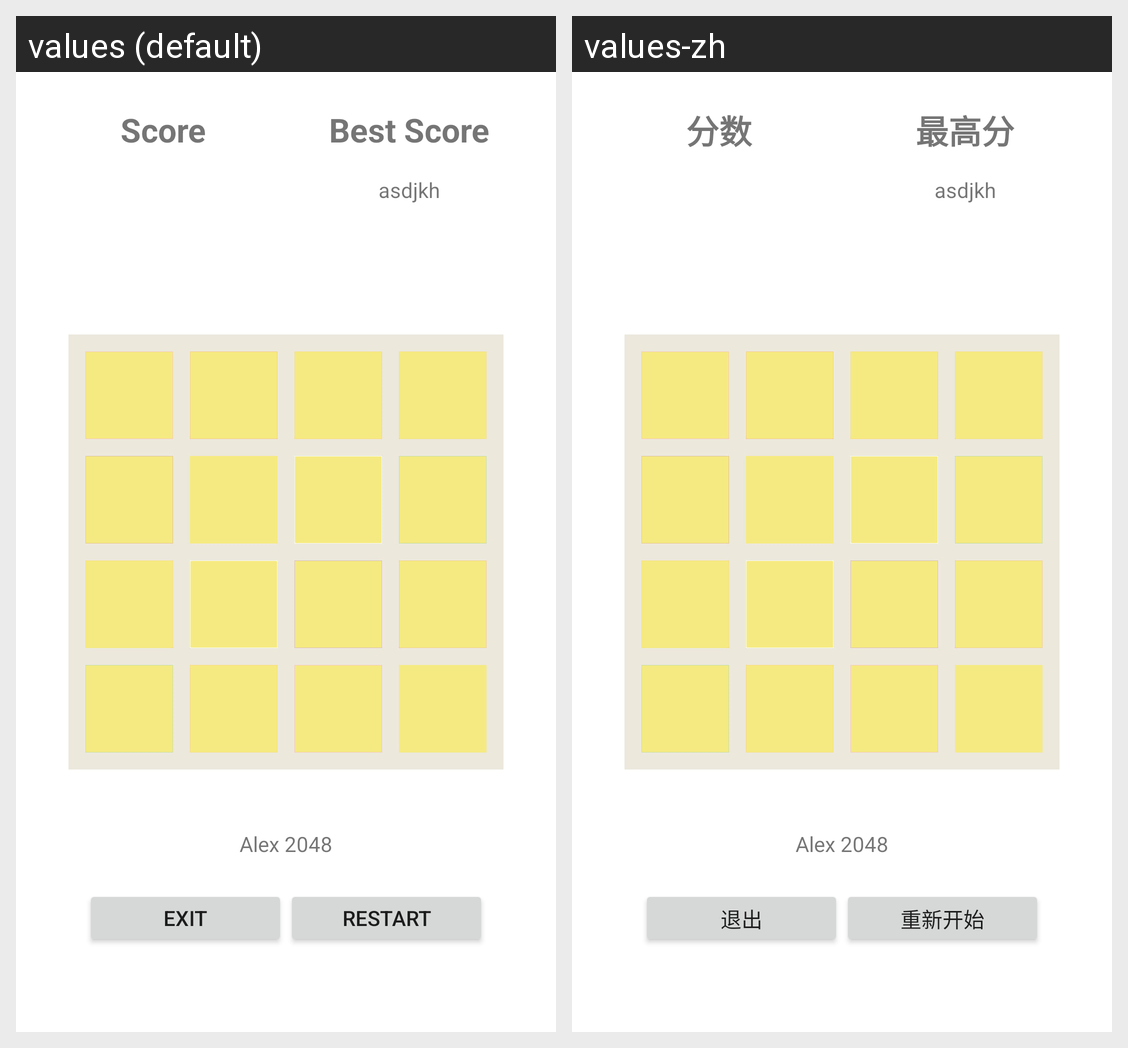

Locale-by-locale string values for the Android screen shown in this grid:
Android screen res/layout/activity_main.xml rendered under 2 locales, left to right: values (default), values-zh. Device: Nexus 5 (rendered at 1080×1920; each locale shown at half size, 540×960, under a caption strip naming it); theme AppThemeNoTitleBar.
Strings drawn on this screen, with the default value and each locale's value (text and hints the layout hard-codes, and strings that could not be matched under every locale, appear in the picture but are not listed):

scoreTitle
  values: Score
  values-zh: 分数

best_score_title
  values: Best Score
  values-zh: 最高分

app_name
  values: Alex 2048
  values-zh: Alex 2048

exit
  values: Exit
  values-zh: 退出

restart
  values: Restart
  values-zh: 重新开始
